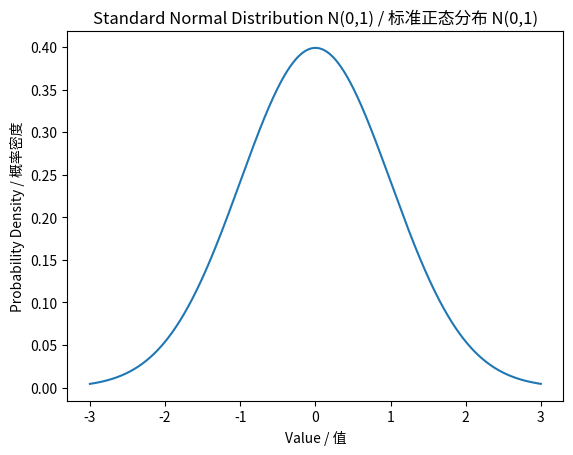

This chart was generated by the following Python code:
# Import numerical and visualization libraries / 导入数值和可视化库
from numpy import arange
from matplotlib import pyplot
from scipy.stats import norm

# Generate x-values from -3 to 3 with step size 0.001 / 生成-3到3的x值，步长为0.001
x_axis = arange(-3, 3, 0.001)

# Calculate PDF values for standard normal distribution N(0,1) / 计算标准正态分布的PDF值
# norm.pdf(x, mean=0, std=1) computes probability density at each x / 计算每个x处的概率密度
y_axis = norm.pdf(x_axis, 0, 1)

# Create a line plot showing the bell curve / 创建显示钟形曲线的线图
pyplot.plot(x_axis, y_axis)
# Add labels for clarity / 添加标签以便清晰
pyplot.xlabel('Value / 值')
pyplot.ylabel('Probability Density / 概率密度')
pyplot.title('Standard Normal Distribution N(0,1) / 标准正态分布 N(0,1)')
pyplot.show()

# ===== Section 1: Imports =====
from numpy import arange
from matplotlib import pyplot
from scipy.stats import norm

# ===== Section 2: Gaussian Distribution Visualization =====
# Generate x-values from -3 to 3 with high resolution / 生成高分辨率的x值
x_axis = arange(-3, 3, 0.001)

# Calculate PDF for standard normal distribution N(0,1) / 计算标准正态分布的PDF
y_axis = norm.pdf(x_axis, 0, 1)

# Plot the bell curve / 绘制钟形曲线
pyplot.plot(x_axis, y_axis)
pyplot.xlabel('Value / 值')
pyplot.ylabel('Probability Density / 概率密度')
pyplot.title('Standard Normal Distribution N(0,1) / 标准正态分布 N(0,1)')
pyplot.show()
